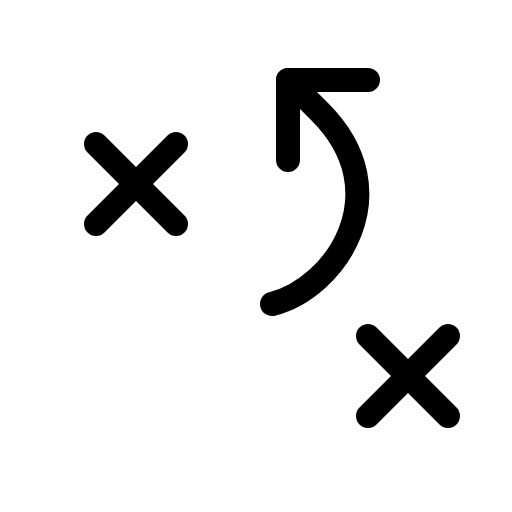
t = 0.00 s
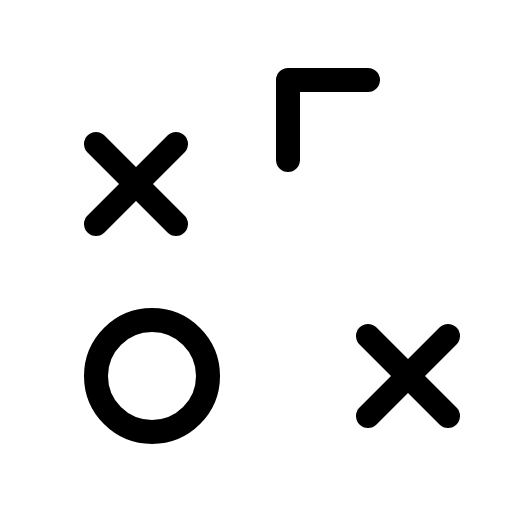
t = 1.80 s
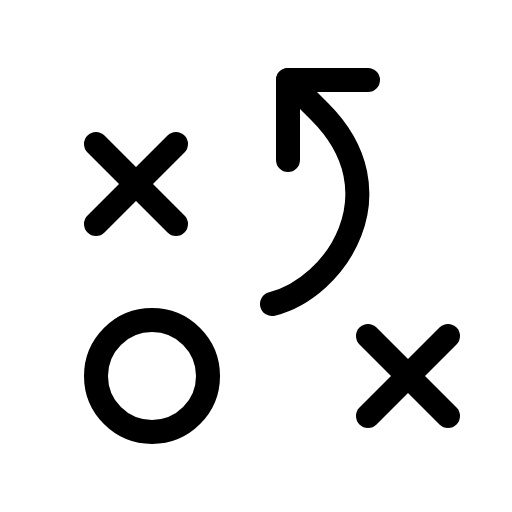
t = 2.18 s
t = 2.55 s: frame unchanged from t = 2.18 s, image omitted
t = 3.30 s: frame unchanged from t = 2.18 s, image omitted
t = 4.05 s: frame unchanged from t = 2.18 s, image omitted

The animated SVG that drew these frames (rendered in a browser with its animation timeline set to each time). Animation: 1 CSS @keyframes rule; one cycle of 4.80 s, repeats indefinitely.

<svg xmlns="http://www.w3.org/2000/svg" viewBox="0 0 256 256">
  <style>
    .draw-line {
      stroke-dasharray: 2000;
      stroke-dashoffset: 0;
    }
    svg:hover .draw-line {
      animation: phosphor-draw-in 3s ease-in-out infinite alternate;
    }
    @keyframes phosphor-draw-in {
      0%   { stroke-dashoffset: 2000; }
      50%  { stroke-dashoffset: 0; }
      100% { stroke-dashoffset: 0; }
    }
  </style><rect width="256" height="256" fill="none"/><circle cx="76" cy="188" r="28" fill="none" stroke="currentColor" stroke-linecap="round" stroke-linejoin="round" stroke-width="12" class="draw-line" pathLength="1" style="animation-delay: 0s"/><line x1="48" y1="72" x2="88" y2="112" fill="none" stroke="currentColor" stroke-linecap="round" stroke-linejoin="round" stroke-width="12" class="draw-line" pathLength="1" style="animation-delay: 0.3s"/><line x1="88" y1="72" x2="48" y2="112" fill="none" stroke="currentColor" stroke-linecap="round" stroke-linejoin="round" stroke-width="12" class="draw-line" pathLength="1" style="animation-delay: 0.6s"/><line x1="184" y1="168" x2="224" y2="208" fill="none" stroke="currentColor" stroke-linecap="round" stroke-linejoin="round" stroke-width="12" class="draw-line" pathLength="1" style="animation-delay: 0.9s"/><line x1="224" y1="168" x2="184" y2="208" fill="none" stroke="currentColor" stroke-linecap="round" stroke-linejoin="round" stroke-width="12" class="draw-line" pathLength="1" style="animation-delay: 1.2s"/><polyline points="144 80 144 40 184 40" fill="none" stroke="currentColor" stroke-linecap="round" stroke-linejoin="round" stroke-width="12" class="draw-line" pathLength="1" style="animation-delay: 1.5s"/><path d="M144,40l16,16c40,40,8,88-24,96" fill="none" stroke="currentColor" stroke-linecap="round" stroke-linejoin="round" stroke-width="12" class="draw-line" pathLength="1" style="animation-delay: 1.8s"/></svg>
